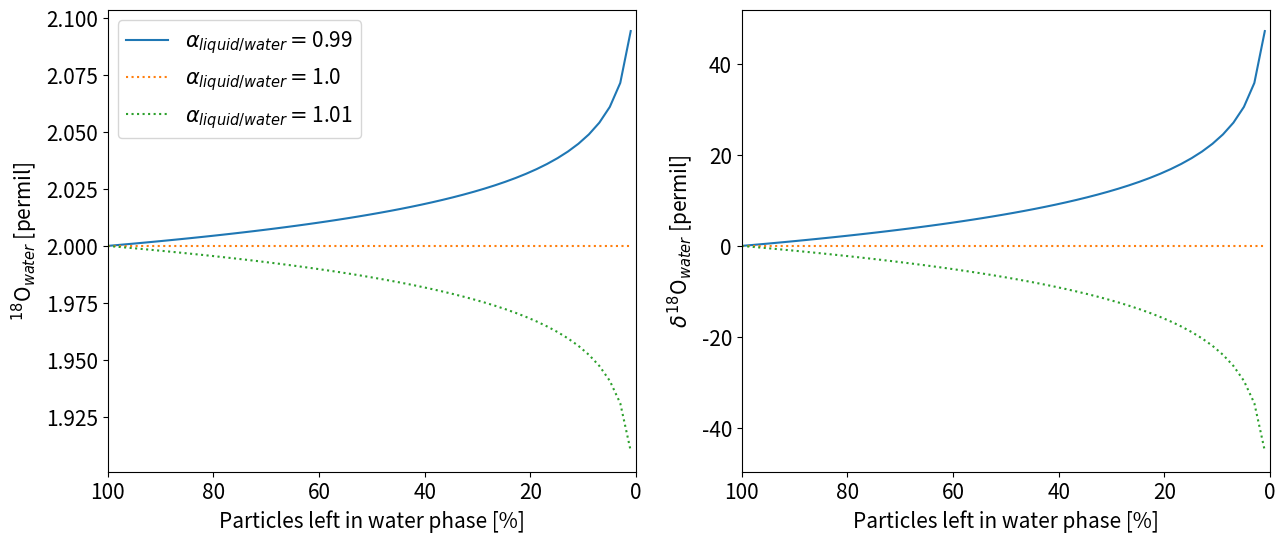

Source code (Python): (Note: this script raises an exception after producing the figure.)
%matplotlib inline
import numpy as np
import matplotlib.pyplot as plt

def change_fonts():
    SMALL_SIZE = 15
    MEDIUM_SIZE = 20
    BIGGER_SIZE = 25

    plt.rc('font', size=SMALL_SIZE)          # controls default text sizes
    plt.rc('axes', titlesize=SMALL_SIZE)     # fontsize of the axes title
    plt.rc('axes', labelsize=SMALL_SIZE)    # fontsize of the x and y labels
    plt.rc('xtick', labelsize=SMALL_SIZE)    # fontsize of the tick labels
    plt.rc('ytick', labelsize=SMALL_SIZE)    # fontsize of the tick labels
    plt.rc('legend', fontsize=SMALL_SIZE)    # legend fontsize
    plt.rc('figure', titlesize=BIGGER_SIZE)  # fontsize of the figure title
    
change_fonts()

'''
Rayleigh fractionation for a single sink
Example: evaporation of water from a puddle
'''
# initial conditions
abundant = 1000
rare     = 2
N0     = abundant + rare
R0     = rare / abundant
delta0 = 0
# change in reservoir
min=0.01
dN = np.linspace(1.0,min,51)
N = N0*dN
# fractionation factors (liquid(B)/water(A))
alpha1_BA = 0.99
alpha2_BA = 1.00
alpha3_BA = 1.01

R1     = R0 * (N/N0)**(alpha1_BA-1)
delta1 = (1-delta0)*(N/N0)**(alpha1_BA-1) - 1
R2     = R0 * (N/N0)**(alpha2_BA-1)
delta2 = (1-delta0)*(N/N0)**(alpha2_BA-1) - 1
R3     = R0 * (N/N0)**(alpha3_BA-1)
delta3 = (1-delta0)*(N/N0)**(alpha3_BA-1) - 1

plt.figure(figsize=(15.0,6.0))
plot1=plt.subplot2grid((1,2), (0,0), colspan=1,rowspan=1)
plot2=plt.subplot2grid((1,2), (0,1), colspan=1,rowspan=1)
plot1.set_xlim([100,0])
plot1.set_xlabel('Particles left in water phase [%]')
plot1.set_ylabel('$^{18}$O$_{water}$ [permil]')
plot1.plot(100*N/N0,R1*1000,label='$\\alpha_{liquid/water}=$'+str(alpha1_BA))
plot1.plot(100*N/N0,R2*1000,label='$\\alpha_{liquid/water}=$'+str(alpha2_BA),linestyle=':')
plot1.plot(100*N/N0,R3*1000,label='$\\alpha_{liquid/water}=$'+str(alpha3_BA),linestyle=':')
plot1.legend()

plot2.set_xlim([100,0])
plot2.set_xlabel('Particles left in water phase [%]')
plot2.set_ylabel('$\delta^{18}$O$_{water}$ [permil]')
plot2.plot(100*N/N0,delta1*1000,label='$\\alpha_1=$'+str(alpha1_BA))
plot2.plot(100*N/N0,delta2*1000,label='$\\alpha_2=$'+str(alpha2_BA),linestyle=':')
plot2.plot(100*N/N0,delta3*1000,label='$\\alpha_3=$'+str(alpha3_BA),linestyle=':')

plt.savefig('figures/rayleigh_onesink_vapour_water.png',dpi=300)

'''
Rayleigh fractionation for a single sink
Example: evaporation of water from a puddle
'''
# initial conditions
abundant = 1000
rare     = 2
N0     = abundant + rare
R0     = rare / abundant
delta0 = 0
# change in reservoir
min=0.01
dN = np.linspace(0.99,min,51)
N = N0*dN
n = len(N)
# fractionation factors (liquid(B)/water(A))
alpha_VW = 0.99
eps_VW   = alpha_VW - 1.

# delta evolving
delta_W = (1+delta0)*(N/N0)**eps_VW - 1
delta_V = (1+delta0)*(1-(N/N0)**alpha_VW) / (1-(N/N0)) -1

# plot
plt.figure(figsize=(10,8))
plt.title('Evaporation of water')
plt.xlabel('Particles left in water phase [%]')
plt.xlim([100.,0.])
plt.xticks([100.,80,60,40,20,0])

plt.ylabel('$\delta^{18}$O [permil]')
plt.ylim([-15.,40.])
plt.yticks([-10,0,10,20,30,40])
plt.plot(100*N/N0,np.repeat(delta0,n),linewidth='1',color=(0.7,0.7,0.7))
plt.plot(100*N/N0,delta_W*1000,linewidth='4',label='water')
plt.plot(100*N/N0,delta_V*1000,linewidth='4',label='vapour')
#plt.plot(fr,x,linewidth='1',label='vapor_exact')
#plt.plot(fr,(delta_vapor-delta_water),label='diff')
plt.legend()
plt.savefig('figures/rayleigh_onesink_vapour_water2.png',dpi=300)
plt.show()